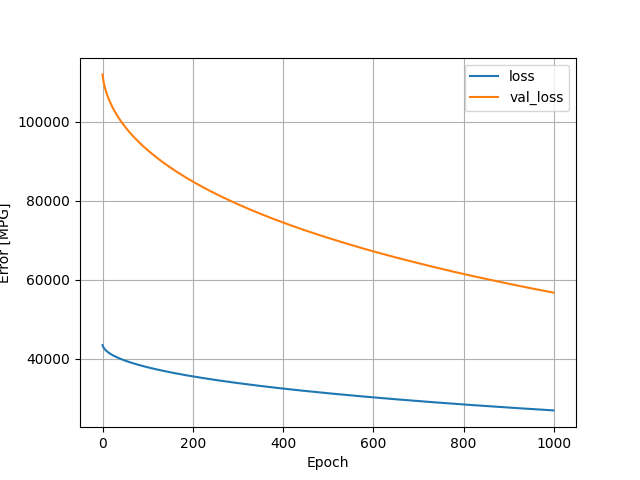

Values plotted in this chart, from the file beside it:
, loss, val_loss, epoch
0, 43405, 111925, 0
1, 43053, 110968, 1
2, 42826, 110253, 2
3, 42645, 109663, 3
4, 42490, 109141, 4
5, 42352, 108673, 5
6, 42226, 108249, 6
7, 42110, 107858, 7
8, 42001, 107489, 8
9, 41900, 107140, 9
10, 41804, 106806, 10
11, 41712, 106488, 11
12, 41624, 106181, 12
13, 41539, 105886, 13
14, 41458, 105604, 14
15, 41380, 105328, 15
16, 41303, 105060, 16
17, 41230, 104805, 17
18, 41159, 104552, 18
19, 41089, 104308, 19
20, 41022, 104071, 20
21, 40956, 103839, 21
22, 40892, 103612, 22
23, 40829, 103390, 23
24, 40768, 103174, 24
25, 40708, 102963, 25
26, 40649, 102753, 26
27, 40591, 102547, 27
28, 40534, 102344, 28
29, 40478, 102149, 29
30, 40424, 101961, 30
31, 40371, 101772, 31
32, 40318, 101588, 32
33, 40266, 101407, 33
34, 40215, 101224, 34
35, 40165, 101047, 35
36, 40115, 100872, 36
37, 40066, 100700, 37
38, 40018, 100527, 38
39, 39970, 100360, 39
40, 39924, 100192, 40
41, 39877, 100025, 41
42, 39831, 99865, 42
43, 39786, 99707, 43
44, 39741, 99549, 44
45, 39697, 99396, 45
46, 39654, 99243, 46
47, 39611, 99092, 47
48, 39568, 98941, 48
49, 39527, 98793, 49
50, 39485, 98648, 50
51, 39444, 98502, 51
52, 39403, 98358, 52
53, 39363, 98216, 53
54, 39323, 98074, 54
55, 39283, 97934, 55
56, 39244, 97797, 56
57, 39206, 97665, 57
58, 39167, 97530, 58
59, 39129, 97397, 59
... 940 more rows
